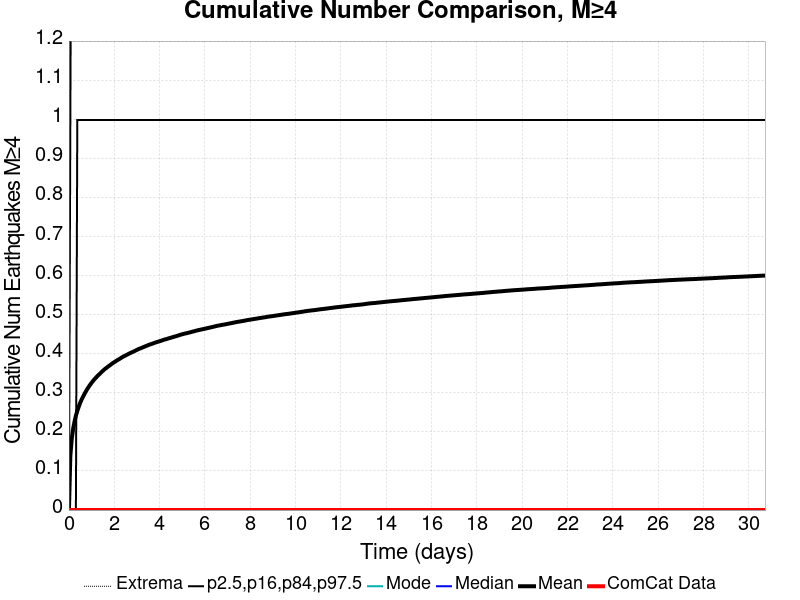

The data file committed next to this chart (first rows):
Time (days), ComCat Data, Simulation Mean, Simulation Median, Simulation Mode, Simulation Minimum, Simulation Maximum, 2.5 %-ile, 16 %-ile, 84 %-ile, 97.5 %-ile
0.0, 0.0, 0.0, 0.0, 0.0, 0.0, 0.0, 0.0, 0.0, 0.0, 0.0
0.06155, 0.0, 0.1387, 0.0, 0.0, 0.0, 22.0, 0.0, 0.0, 0.0, 1.0
0.1231, 0.0, 0.1817, 0.0, 0.0, 0.0, 31.0, 0.0, 0.0, 0.0, 2.0
0.1847, 0.0, 0.2082, 0.0, 0.0, 0.0, 33.0, 0.0, 0.0, 0.0, 2.0
0.2462, 0.0, 0.2267, 0.0, 0.0, 0.0, 35.0, 0.0, 0.0, 0.0, 2.0
0.3078, 0.0, 0.2421, 0.0, 0.0, 0.0, 39.0, 0.0, 0.0, 0.0, 2.0
0.3693, 0.0, 0.254, 0.0, 0.0, 0.0, 41.0, 0.0, 0.0, 1.0, 2.0
0.4309, 0.0, 0.2645, 0.0, 0.0, 0.0, 43.0, 0.0, 0.0, 1.0, 2.0
0.4924, 0.0, 0.2743, 0.0, 0.0, 0.0, 45.0, 0.0, 0.0, 1.0, 2.0
0.554, 0.0, 0.2825, 0.0, 0.0, 0.0, 46.0, 0.0, 0.0, 1.0, 2.0
0.6155, 0.0, 0.2898, 0.0, 0.0, 0.0, 51.0, 0.0, 0.0, 1.0, 2.0
0.6771, 0.0, 0.2966, 0.0, 0.0, 0.0, 52.0, 0.0, 0.0, 1.0, 2.0
0.7386, 0.0, 0.3031, 0.0, 0.0, 0.0, 54.0, 0.0, 0.0, 1.0, 2.0
0.8002, 0.0, 0.3093, 0.0, 0.0, 0.0, 56.0, 0.0, 0.0, 1.0, 2.0
0.8617, 0.0, 0.315, 0.0, 0.0, 0.0, 59.0, 0.0, 0.0, 1.0, 2.0
0.9233, 0.0, 0.3202, 0.0, 0.0, 0.0, 60.0, 0.0, 0.0, 1.0, 2.0
0.9848, 0.0, 0.3251, 0.0, 0.0, 0.0, 61.0, 0.0, 0.0, 1.0, 2.0
1.046, 0.0, 0.3298, 0.0, 0.0, 0.0, 62.0, 0.0, 0.0, 1.0, 3.0
1.108, 0.0, 0.3341, 0.0, 0.0, 0.0, 62.0, 0.0, 0.0, 1.0, 3.0
1.169, 0.0, 0.3381, 0.0, 0.0, 0.0, 63.0, 0.0, 0.0, 1.0, 3.0
1.231, 0.0, 0.3418, 0.0, 0.0, 0.0, 64.0, 0.0, 0.0, 1.0, 3.0
1.293, 0.0, 0.3455, 0.0, 0.0, 0.0, 64.0, 0.0, 0.0, 1.0, 3.0
1.354, 0.0, 0.3489, 0.0, 0.0, 0.0, 65.0, 0.0, 0.0, 1.0, 3.0
1.416, 0.0, 0.3523, 0.0, 0.0, 0.0, 69.0, 0.0, 0.0, 1.0, 3.0
1.477, 0.0, 0.356, 0.0, 0.0, 0.0, 71.0, 0.0, 0.0, 1.0, 3.0
1.539, 0.0, 0.3591, 0.0, 0.0, 0.0, 72.0, 0.0, 0.0, 1.0, 3.0
1.6, 0.0, 0.3622, 0.0, 0.0, 0.0, 74.0, 0.0, 0.0, 1.0, 3.0
1.662, 0.0, 0.3647, 0.0, 0.0, 0.0, 75.0, 0.0, 0.0, 1.0, 3.0
1.723, 0.0, 0.3676, 0.0, 0.0, 0.0, 77.0, 0.0, 0.0, 1.0, 3.0
1.785, 0.0, 0.3703, 0.0, 0.0, 0.0, 77.0, 0.0, 0.0, 1.0, 3.0
1.847, 0.0, 0.3728, 0.0, 0.0, 0.0, 78.0, 0.0, 0.0, 1.0, 3.0
1.908, 0.0, 0.3756, 0.0, 0.0, 0.0, 79.0, 0.0, 0.0, 1.0, 3.0
1.97, 0.0, 0.3781, 0.0, 0.0, 0.0, 80.0, 0.0, 0.0, 1.0, 3.0
2.031, 0.0, 0.3802, 0.0, 0.0, 0.0, 83.0, 0.0, 0.0, 1.0, 3.0
2.093, 0.0, 0.3826, 0.0, 0.0, 0.0, 83.0, 0.0, 0.0, 1.0, 3.0
2.154, 0.0, 0.3849, 0.0, 0.0, 0.0, 84.0, 0.0, 0.0, 1.0, 3.0
2.216, 0.0, 0.3868, 0.0, 0.0, 0.0, 84.0, 0.0, 0.0, 1.0, 3.0
2.277, 0.0, 0.3892, 0.0, 0.0, 0.0, 85.0, 0.0, 0.0, 1.0, 3.0
2.339, 0.0, 0.3914, 0.0, 0.0, 0.0, 86.0, 0.0, 0.0, 1.0, 3.0
2.4, 0.0, 0.3934, 0.0, 0.0, 0.0, 87.0, 0.0, 0.0, 1.0, 3.0
2.462, 0.0, 0.3952, 0.0, 0.0, 0.0, 90.0, 0.0, 0.0, 1.0, 3.0
2.524, 0.0, 0.3971, 0.0, 0.0, 0.0, 90.0, 0.0, 0.0, 1.0, 3.0
2.585, 0.0, 0.3989, 0.0, 0.0, 0.0, 90.0, 0.0, 0.0, 1.0, 3.0
2.647, 0.0, 0.4008, 0.0, 0.0, 0.0, 90.0, 0.0, 0.0, 1.0, 3.0
2.708, 0.0, 0.4025, 0.0, 0.0, 0.0, 91.0, 0.0, 0.0, 1.0, 3.0
2.77, 0.0, 0.4042, 0.0, 0.0, 0.0, 91.0, 0.0, 0.0, 1.0, 3.0
2.831, 0.0, 0.4058, 0.0, 0.0, 0.0, 91.0, 0.0, 0.0, 1.0, 3.0
2.893, 0.0, 0.4074, 0.0, 0.0, 0.0, 91.0, 0.0, 0.0, 1.0, 3.0
2.954, 0.0, 0.4093, 0.0, 0.0, 0.0, 92.0, 0.0, 0.0, 1.0, 3.0
3.016, 0.0, 0.4111, 0.0, 0.0, 0.0, 92.0, 0.0, 0.0, 1.0, 3.0
3.078, 0.0, 0.4126, 0.0, 0.0, 0.0, 94.0, 0.0, 0.0, 1.0, 3.0
3.139, 0.0, 0.4143, 0.0, 0.0, 0.0, 96.0, 0.0, 0.0, 1.0, 3.0
3.201, 0.0, 0.4157, 0.0, 0.0, 0.0, 96.0, 0.0, 0.0, 1.0, 3.0
3.262, 0.0, 0.4171, 0.0, 0.0, 0.0, 96.0, 0.0, 0.0, 1.0, 3.0
3.324, 0.0, 0.4186, 0.0, 0.0, 0.0, 96.0, 0.0, 0.0, 1.0, 3.0
3.385, 0.0, 0.4201, 0.0, 0.0, 0.0, 97.0, 0.0, 0.0, 1.0, 3.0
3.447, 0.0, 0.4215, 0.0, 0.0, 0.0, 97.0, 0.0, 0.0, 1.0, 3.0
3.508, 0.0, 0.4231, 0.0, 0.0, 0.0, 98.0, 0.0, 0.0, 1.0, 3.0
3.57, 0.0, 0.4243, 0.0, 0.0, 0.0, 98.0, 0.0, 0.0, 1.0, 3.0
3.631, 0.0, 0.4256, 0.0, 0.0, 0.0, 98.0, 0.0, 0.0, 1.0, 3.0
... 440 more rows
